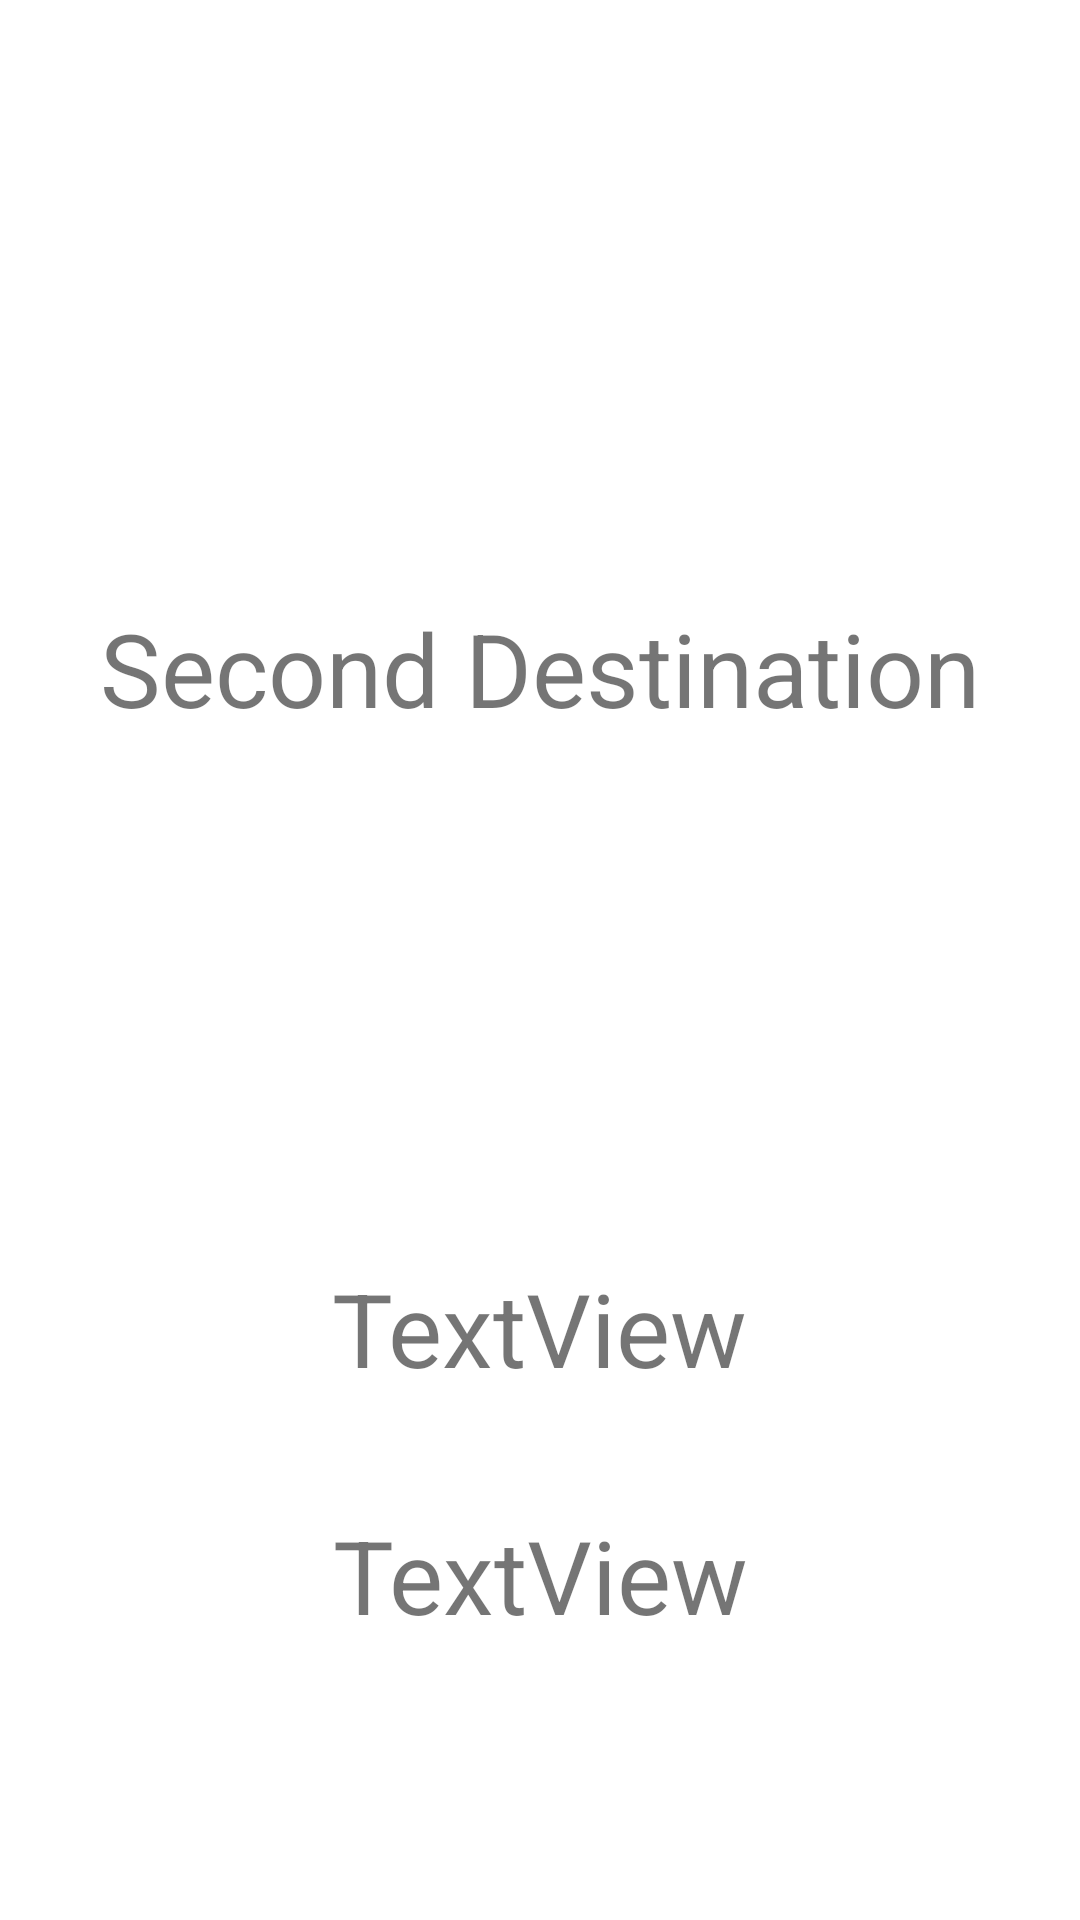

The Android layout XML behind this screen, and the referenced resources:
<!-- AndroidManifest.xml: application theme Theme.7NavigationComponent -->
<!-- res/layout/fragment_second.xml -->
<?xml version="1.0" encoding="utf-8"?>
<androidx.constraintlayout.widget.ConstraintLayout xmlns:android="http://schemas.android.com/apk/res/android"
    xmlns:app="http://schemas.android.com/apk/res-auto"
    xmlns:tools="http://schemas.android.com/tools"
    android:id="@+id/frameLayout2"
    android:layout_width="match_parent"
    android:layout_height="match_parent"
    tools:context=".SecondFragment" >

    <TextView
        android:id="@+id/txtFamily"
        android:layout_width="wrap_content"
        android:layout_height="wrap_content"
        android:text="TextView"
        android:textSize="34sp"
        app:layout_constraintBottom_toBottomOf="parent"
        app:layout_constraintEnd_toEndOf="parent"
        app:layout_constraintHorizontal_bias="0.501"
        app:layout_constraintStart_toStartOf="parent"
        app:layout_constraintTop_toBottomOf="@+id/textView3"
        app:layout_constraintVertical_bias="0.736" />

    <TextView
        android:id="@+id/textView3"
        android:layout_width="wrap_content"
        android:layout_height="wrap_content"
        android:layout_marginTop="200dp"
        android:text="Second Destination"
        android:textSize="34sp"
        app:layout_constraintEnd_toEndOf="parent"
        app:layout_constraintHorizontal_bias="0.498"
        app:layout_constraintStart_toStartOf="parent"
        app:layout_constraintTop_toTopOf="parent" />

    <TextView
        android:id="@+id/txtName"
        android:layout_width="wrap_content"
        android:layout_height="wrap_content"
        android:text="TextView"
        android:textSize="34sp"
        app:layout_constraintBottom_toBottomOf="parent"
        app:layout_constraintEnd_toEndOf="parent"
        app:layout_constraintStart_toStartOf="parent"
        app:layout_constraintTop_toBottomOf="@+id/textView3" />
</androidx.constraintlayout.widget.ConstraintLayout>
<!-- resources referenced by this layout -->
<resources>
  <style name="Theme.7NavigationComponent" parent="Theme.MaterialComponents.DayNight.DarkActionBar">
          
          <item name="colorPrimary">@color/purple_500</item>
          <item name="colorPrimaryVariant">@color/purple_700</item>
          <item name="colorOnPrimary">@color/white</item>
          
          <item name="colorSecondary">@color/teal_200</item>
          <item name="colorSecondaryVariant">@color/teal_700</item>
          <item name="colorOnSecondary">@color/black</item>
          
          <item name="android:statusBarColor" tools:targetApi="l">?attr/colorPrimaryVariant</item>
          
      </style>
  <!-- not gathered from this repository: default colours our renderer supplied (Android Studio template values) -->
  <color name="purple_500">#FF6200EE</color>
  <color name="purple_700">#FF3700B3</color>
  <color name="teal_200">#FF03DAC5</color>
  <color name="teal_700">#FF018786</color>
  <color name="black">#FF000000</color>
  <color name="white">#FFFFFFFF</color>
</resources>
